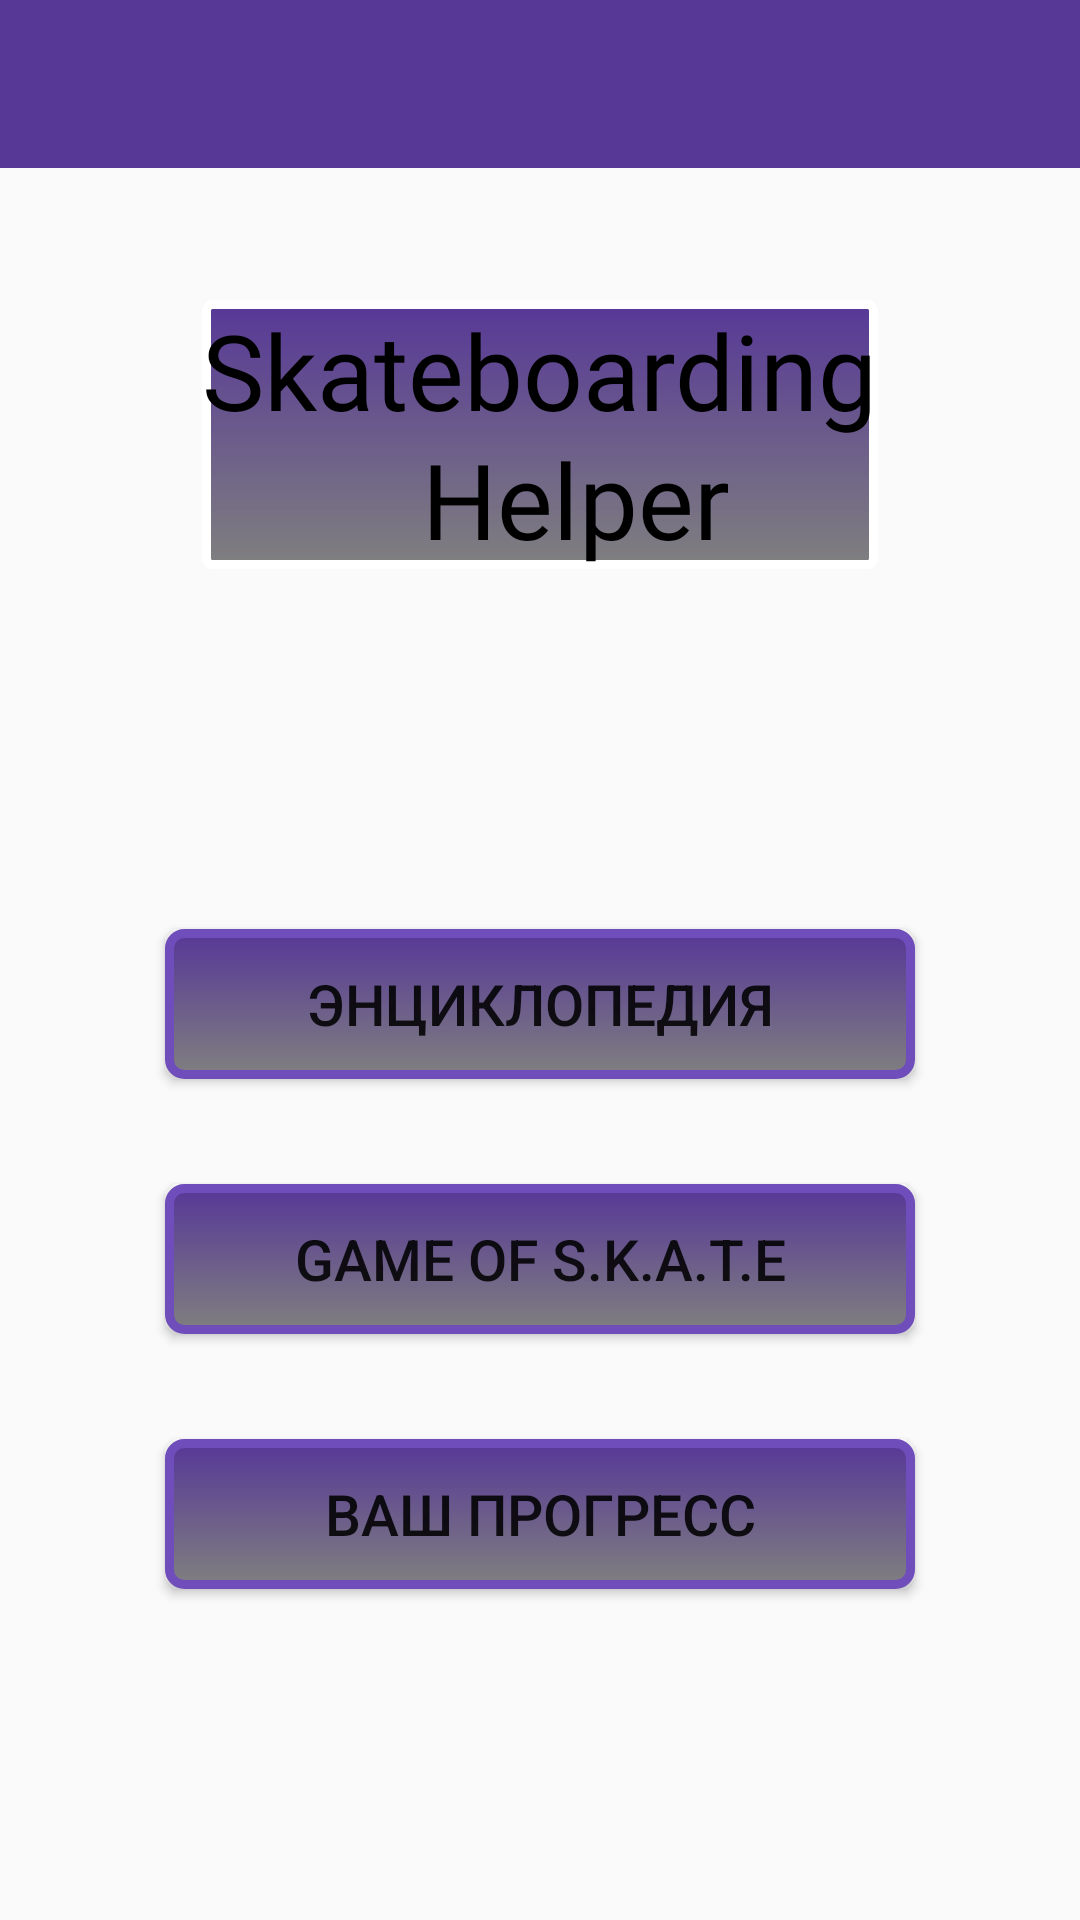

Produce the Android XML layout that renders to this screen, including the resource entries it uses.
<!-- AndroidManifest.xml: application theme AppTheme -->
<!-- res/layout/activity_main.xml -->
<?xml version="1.0" encoding="utf-8"?>
<RelativeLayout xmlns:android="http://schemas.android.com/apk/res/android"
    xmlns:app="http://schemas.android.com/apk/res-auto"
    xmlns:tools="http://schemas.android.com/tools"
    xmlns:fancy="http://schemas.android.com/apk/res-auto"
    android:layout_width="match_parent"
    android:layout_height="match_parent"
    android:orientation="vertical"
    tools:context=".MainActivity"
    android:id="@+id/Main">

    <include
        android:id="@+id/toolbar"
        layout="@layout/toolbar"
        />


    <TextView
        android:id="@+id/title_main_activity"
        android:layout_width="wrap_content"
        android:layout_height="wrap_content"
        android:background="@drawable/titlestyle"
        android:layout_centerHorizontal="true"
        android:layout_marginTop="100dp"
        android:lineSpacingExtra="2sp"
        android:fontFamily="@font/banco"
        android:text="@string/title_activity_main"
        android:textColor="?attr/textcolor"
        android:textSize="35sp"
         />

    <Button
        android:id="@+id/button_activity_main_encyclopedia"
        android:layout_width="250dp"
        android:layout_height="50dp"
        android:layout_below="@+id/title_main_activity"
        android:layout_centerHorizontal="true"
        android:layout_marginTop="120dp"
        android:text="@string/main_ency_title"
        android:paddingLeft="35dp"
        android:paddingRight="35dp"
        android:textSize="19sp"
        android:background="@drawable/buttonstyle"
        android:onClick="onClick"
         />

    <Button
        android:id="@+id/button_activity_main_gameofskate"
        android:layout_width="250dp"
        android:layout_height="50dp"
        android:layout_below="@+id/button_activity_main_encyclopedia"
        android:paddingLeft="35dp"
        android:paddingRight="35dp"
        android:textSize="19sp"
        android:text="@string/main_game_of_skate_title"
        android:layout_centerHorizontal="true"
        android:layout_marginTop="35dp"
        android:background="@drawable/buttonstyle"
        android:onClick="onClick"
         />

    <Button
        android:id="@+id/button_activity_main_yourprogress"
        android:layout_width="250dp"
        android:layout_height="50dp"
        android:paddingLeft="35dp"
        android:paddingRight="35dp"
        android:textSize="19sp"
        android:text="@string/main_your_progress_title"
        android:layout_below="@+id/button_activity_main_gameofskate"
        android:layout_centerHorizontal="true"
        android:layout_marginTop="35dp"
        android:background="@drawable/buttonstyle"
        android:onClick="onClick"
         />




</RelativeLayout>
<!-- res/layout/toolbar.xml (included above) -->
<?xml version="1.0" encoding="utf-8"?>
<android.support.v7.widget.Toolbar xmlns:android="http://schemas.android.com/apk/res/android"
    android:layout_width="match_parent"
    android:layout_height="wrap_content"
    xmlns:app="http://schemas.android.com/apk/res-auto"
    android:background="@color/colorPrimary">

    <Spinner
        android:id="@+id/spinner"
        android:layout_width="wrap_content"
        android:layout_height="wrap_content"
        app:showAsAction="always"
        android:title="Spinner"
        android:visibility="gone"
        app:actionViewClass="android.widget.Spinner">

    </Spinner>

</android.support.v7.widget.Toolbar>
<!-- resources referenced by this layout -->
<resources>
  <color name="colorPrimary">#573897</color>
  <!-- drawable buttonstyle (drawable) -->
  <?xml version="1.0" encoding="utf-8"?>
  <shape xmlns:android="http://schemas.android.com/apk/res/android"
      android:thickness="0dp"
      android:shape="rectangle">
      <stroke android:width="3dp"
          android:color="@color/colorPrimaryDark"/>
      <corners android:radius="5dp" />
       <gradient
          android:startColor="@color/colorPrimary"
          android:endColor="@color/colorGray"
          android:type="linear"
          android:angle="270"/>
  </shape>
  <!-- drawable titlestyle (drawable) -->
  <?xml version="1.0" encoding="utf-8"?>
  <shape xmlns:android="http://schemas.android.com/apk/res/android"
      android:thickness="0dp"
      android:shape="rectangle">
      <stroke android:width="3dp"
          android:color="@color/colorWhite"/>
      <corners android:radius="2dp" />
      <gradient
          android:startColor="@color/colorPrimary"
          android:endColor="@color/colorGray"
          android:type="linear"
          android:angle="270"/>
  </shape>
  <string name="main_ency_title">Энциклопедия</string>
  <string name="main_game_of_skate_title">Game of S.K.A.T.E</string>
  <string name="main_your_progress_title">Ваш прогресс</string>
  <string name="title_activity_main">Skateboarding\n\t\t\t\t\t\t\t\t\t\t\tHelper</string>
  <style name="AppTheme" parent="Theme.AppCompat.DayNight.NoActionBar">
          
          <item name="android:windowAnimationStyle">@null</item>
          <item name="android:actionOverflowButtonStyle">@style/MyActionButtonOverflow_White</item>
          <item name="colorPrimary">@color/colorPrimary</item>
          <item name="colorPrimaryDark">@color/colorPrimaryDark</item>
          <item name="colorAccent">@color/colorAccent</item>
          <item name="backgroundcolor">#fcfcfc</item>
          <item name="textcolor">#000000</item>
  
      </style>
  <color name="colorPrimaryDark">#6F4DBB</color>
  <color name="colorGray">#7f7f7f</color>
  <color name="colorWhite">#FFFFFF</color>
  <style name="MyActionButtonOverflow_White" parent="android:style/Widget.Holo.Light.ActionButton.Overflow">
          <item name="android:src">@drawable/ic_settings_applications_black_24dp</item>
          <item name="android:background">?android:attr/actionBarItemBackground</item>
          <item name="android:contentDescription">"menuIcon"</item>
      </style>
  <color name="colorAccent">#D81B60</color>
</resources>
